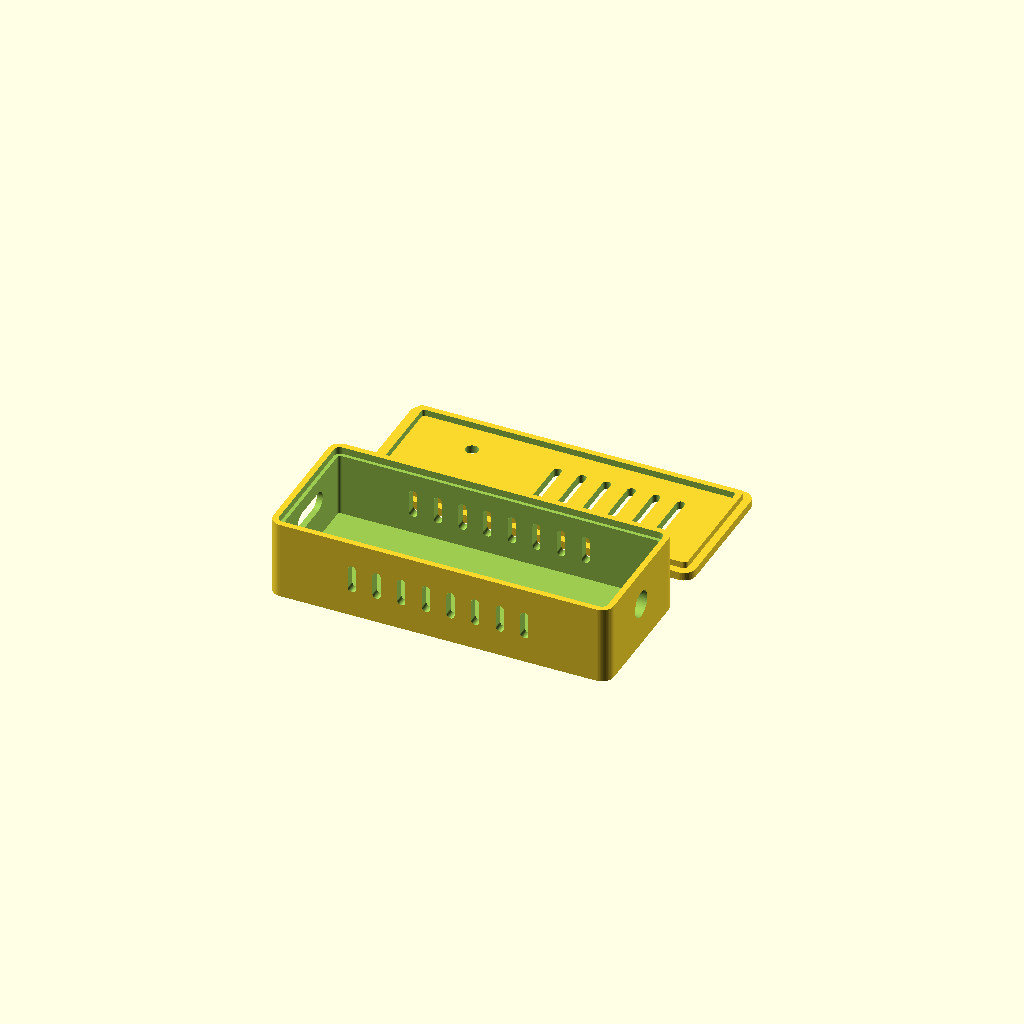
Cell 1 — every parameter at its default value.
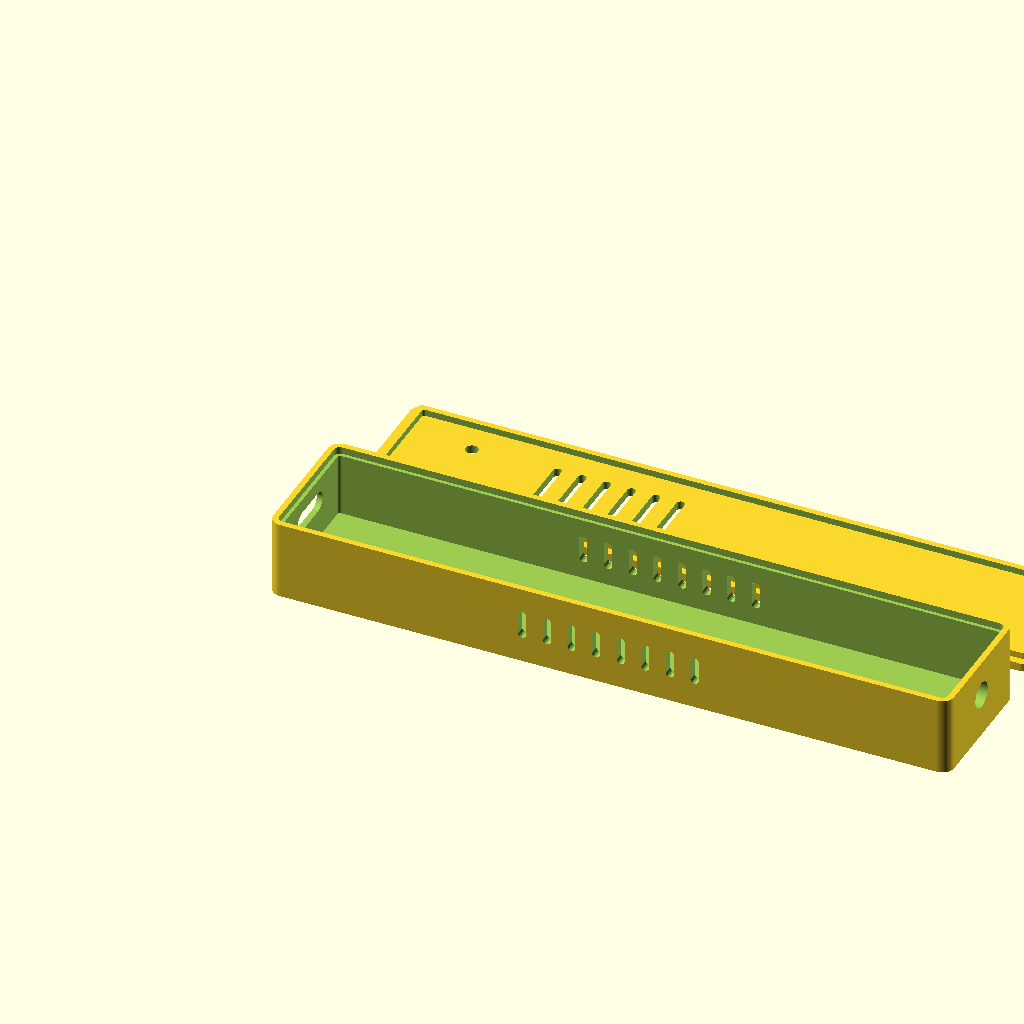
Cell 2: outer_l = 116 (everything else at default).
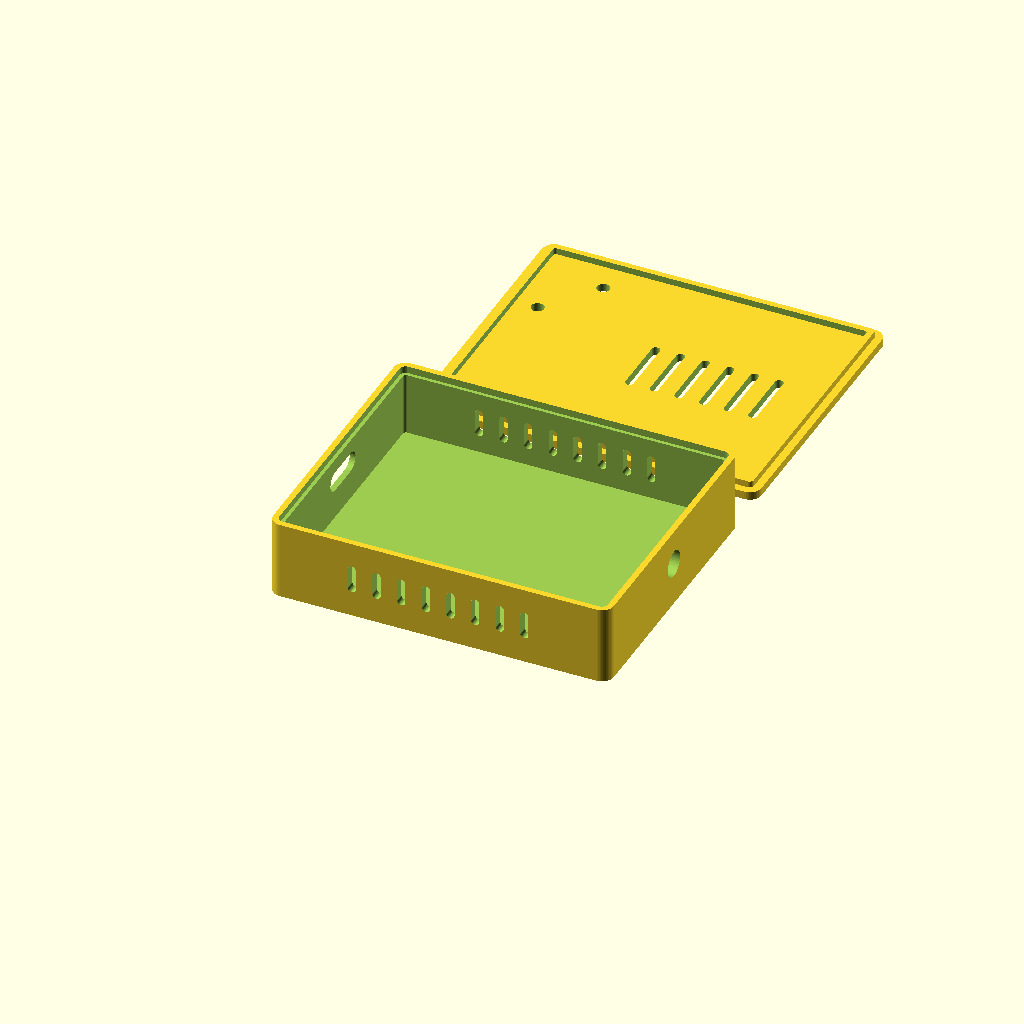
Cell 3: the same model with outer_w = 48.
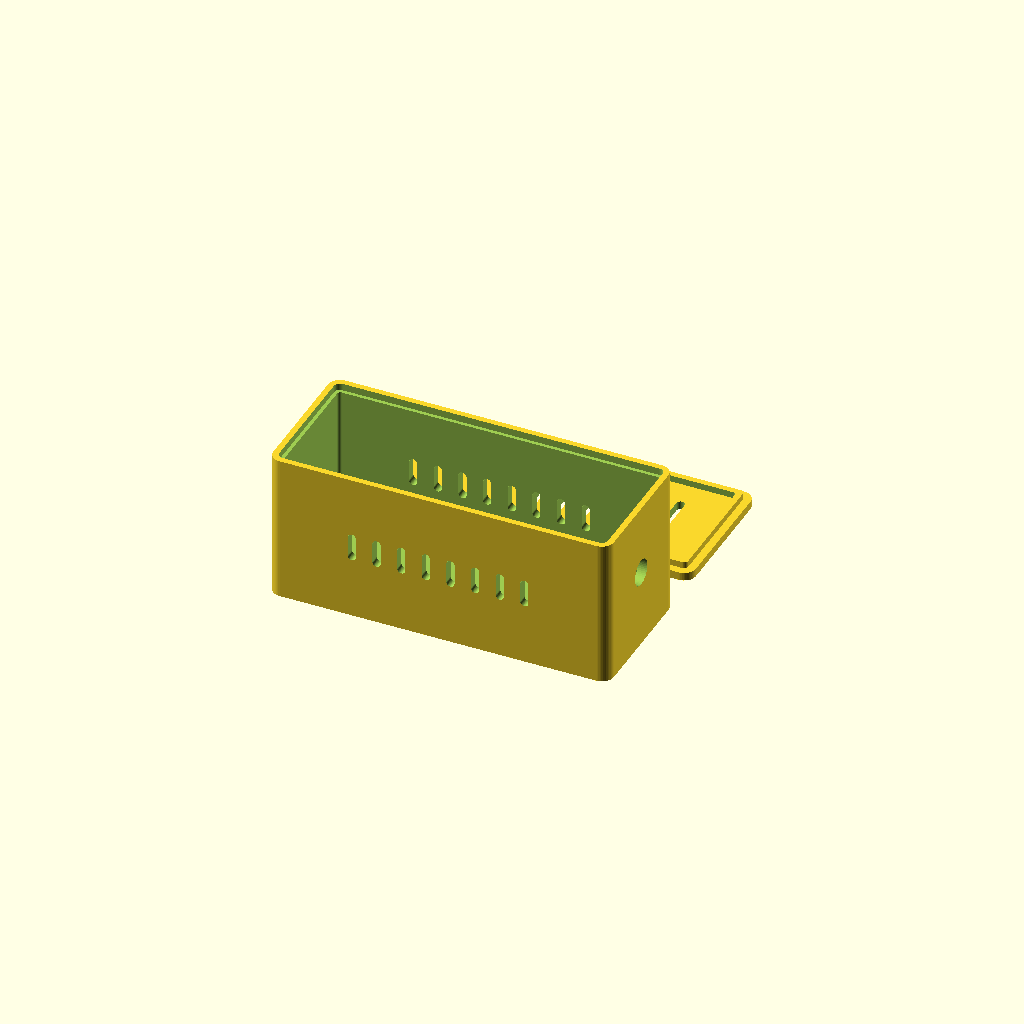
Cell 4: inner_h = 24 (everything else at default).
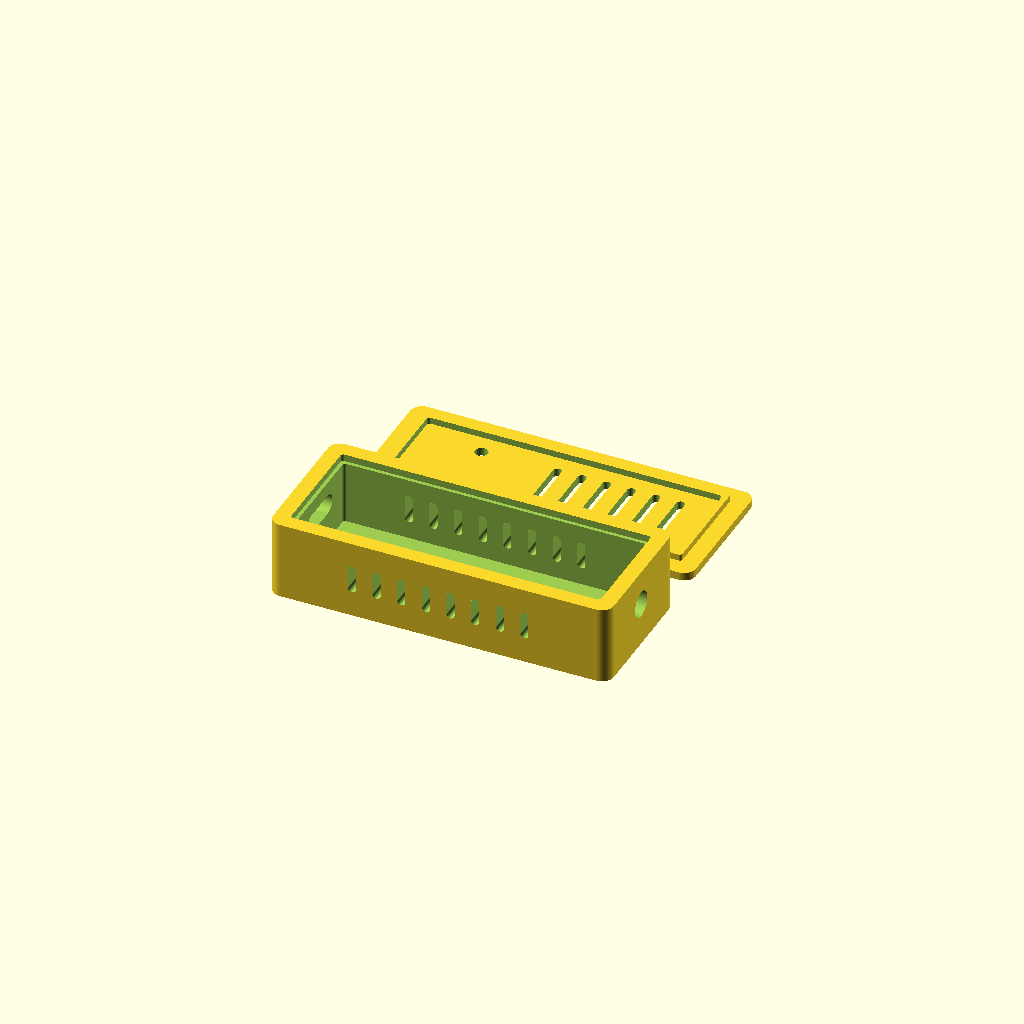
Cell 5: wall = 3.2 (everything else at default).
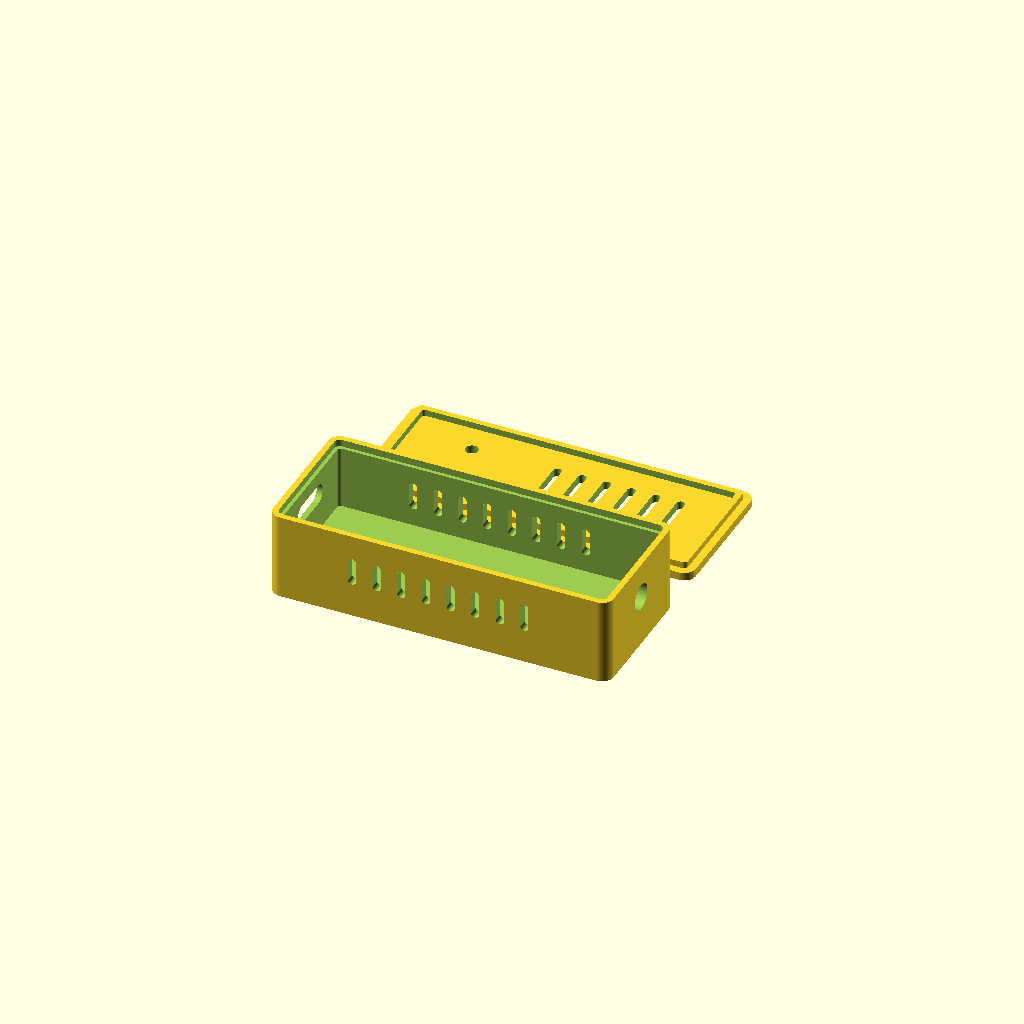
Cell 6: floor_t = 2.8 (everything else at default).
One fixed orthographic camera (rotation 55°, 0°, 25°; colour scheme Cornfield) for every cell.
OpenSCAD source file docs/build/C3-VD230.scad:
// ==========================================
// ESP32-C3 + SN65HVD230 CAN Enclosure
// Plain Open Interior (No Rails / No Ribs)
// Internal Height: 12.0mm | Outer: 58 x 24 x 14.8mm
// ==========================================

/* [Outer Dimensions & Walls] */
outer_l  = 58.0;      // Total outer length (X)
outer_w  = 24.0;      // Total outer width (Y)
inner_h  = 12.0;      // Exact internal height clearance (Z)
wall     = 1.6;       // Wall thickness
floor_t  = 1.4;       // Bottom floor thickness
lid_t    = 1.4;       // Top lid thickness
corner_r = 2.0;       // Outer corner fillet radius

/* [Printer Tolerance] */
tol      = 0.25;      // Clearance gap for snap-fit lip

/* [Professional USB-C Port & Bezel Dimensions] */
usbc_w      = 9.2;    // Inner metal tongue cutout width
usbc_h      = 3.4;    // Inner metal tongue cutout height
usbc_z      = 5.0;    // Raised 5.0mm above inner floor

bezel_w     = 12.4;   // Outer cable overmold recess width
bezel_h     = 6.4;    // Outer cable overmold recess height
bezel_depth = 0.6;    // Depth of outer stepped bezel into front wall

can_hole_d  = 4.5;    // Diameter of CAN-H / CAN-L wire exit hole

/* [Side Air Vents] */
vent_count   = 8;     // Number of vertical vent slots per side
vent_w       = 1.4;   // Width of each slot
vent_h       = 4.8;   // Height of each slot
vent_spacing = 4.2;   // Center-to-center distance between slots

/* [Top Lid Vents & Diagonal Status LED Holes] */
top_vent_count   = 6;     // Number of top lid slots
top_vent_w       = 1.4;   // Width of each top slot
top_vent_len     = 11.0;  // Length of each top slot along Y
top_vent_spacing = 4.2;   // Center-to-center spacing along X
top_vent_start_x = 27.5;  // X start position (keeps clear of LED holes)

led_hole_d = 2.2;         // Diameter of each LED viewing hole
led_pw_x   = wall + 4.5;  // Red PW LED X position
led_pw_y   = 16.5;        // Red PW LED Y position
led_blue_x = wall + 11.5; // Blue GPIO-8 LED X position
led_blue_y = 7.5;         // Blue GPIO-8 LED Y position

$fn = 48;

// Derived dimensions
outer_h = inner_h + floor_t + lid_t; // 14.8mm total outer height
inner_l = outer_l - 2 * wall;        // 54.8mm internal length
inner_w = outer_w - 2 * wall;        // 20.8mm internal width
base_h  = outer_h - lid_t;           // 13.4mm base box height

// ==========================================
// Render Both Parts Side-by-Side
// ==========================================
base_box();

translate([0, outer_w + 6, 0])
    top_lid();

// ==========================================
// Modules
// ==========================================

module rounded_rect(l, w, h, r) {
    hull() {
        for (x = [r, l - r]) {
            for (y = [r, w - r]) {
                translate([x, y, 0])
                    cylinder(h = h, r = r);
            }
        }
    }
}

module stadium_x(w, h, depth) {
    r = h / 2;
    hull() {
        translate([0, -(w / 2 - r), 0])
            rotate([0, 90, 0])
                cylinder(h = depth, r = r);
        translate([0, (w / 2 - r), 0])
            rotate([0, 90, 0])
                cylinder(h = depth, r = r);
    }
}

module side_vent_slot(w, h, depth) {
    r = w / 2;
    hull() {
        translate([0, 0, r])
            rotate([-90, 0, 0])
                cylinder(h = depth, r = r);
        translate([0, 0, h - r])
            rotate([-90, 0, 0])
                cylinder(h = depth, r = r);
    }
}

module top_vent_slot(w, len, depth) {
    r = w / 2;
    hull() {
        translate([0, r, 0])
            cylinder(h = depth, r = r);
        translate([0, len - r, 0])
            cylinder(h = depth, r = r);
    }
}

module base_box() {
    usbc_center_z = floor_t + usbc_z + usbc_h / 2;

    difference() {
        // Outer shell
        rounded_rect(outer_l, outer_w, base_h, corner_r);

        // Plain open inner cavity (54.8 x 20.8 x 12.0mm)
        translate([wall, wall, floor_t])
            rounded_rect(inner_l, inner_w, base_h, max(0.5, corner_r - wall));

        // Step recess on top rim to accept lid lip
        translate([wall - 0.6, wall - 0.6, base_h - 1.2])
            rounded_rect(inner_l + 1.2, inner_w + 1.2, 1.5, max(0.5, corner_r - wall + 0.6));

        // 1. Inner USB-C Stadium Cutout (raised 5.0mm above inner floor)
        translate([-0.5, outer_w / 2, usbc_center_z])
            stadium_x(usbc_w, usbc_h, wall + 1.0);

        // 2. Outer Stepped USB-C Cable Overmold Bezel
        translate([-0.1, outer_w / 2, usbc_center_z])
            stadium_x(bezel_w, bezel_h, bezel_depth + 0.1);

        // CAN Wire Exit Hole (Right Wall, centered vertically in cavity)
        translate([outer_l - wall - 0.5, outer_w / 2, floor_t + inner_h / 2])
            rotate([0, 90, 0])
                cylinder(h = wall + 1.0, d = can_hole_d);

        // Side Air Vents (Front & Back Walls)
        total_vent_span = (vent_count - 1) * vent_spacing;
        start_x = (outer_l - total_vent_span) / 2;
        vent_z = floor_t + ((base_h - 1.2 - floor_t) - vent_h) / 2;

        for (i = [0 : vent_count - 1]) {
            vx = start_x + i * vent_spacing;
            translate([vx, -0.5, vent_z])
                side_vent_slot(vent_w, vent_h, wall + 1.0);
            translate([vx, outer_w - wall - 0.5, vent_z])
                side_vent_slot(vent_w, vent_h, wall + 1.0);
        }
    }
}

module top_lid() {
    lip_h = 1.1;
    lip_w = 0.55;

    difference() {
        union() {
            // Outer top plate
            rounded_rect(outer_l, outer_w, lid_t, corner_r);

            // Friction-fit inner lip
            translate([wall - lip_w + tol, wall - lip_w + tol, lid_t])
                difference() {
                    rounded_rect(
                        inner_l + 2 * (lip_w - tol),
                        inner_w + 2 * (lip_w - tol),
                        lip_h,
                        max(0.5, corner_r - wall + lip_w - tol)
                    );
                    translate([1.0, 1.0, -0.1])
                        rounded_rect(
                            inner_l + 2 * (lip_w - tol) - 2.0,
                            inner_w + 2 * (lip_w - tol) - 2.0,
                            lip_h + 0.2,
                            0.5
                        );
                }
        }

        // Top Lid Ventilation Slots
        top_vent_y = (outer_w - top_vent_len) / 2;
        for (i = [0 : top_vent_count - 1]) {
            tx = top_vent_start_x + i * top_vent_spacing;
            translate([tx, top_vent_y, -0.5])
                top_vent_slot(top_vent_w, top_vent_len, lid_t + 1.0);
        }

        // Red PW LED Hole (mirrored Y for lid flip)
        translate([led_pw_x, outer_w - led_pw_y, -0.5])
            cylinder(h = lid_t + 1.0, d = led_hole_d);

        // Blue GPIO-8 LED Hole (mirrored Y for lid flip)
        translate([led_blue_x, outer_w - led_blue_y, -0.5])
            cylinder(h = lid_t + 1.0, d = led_hole_d);
    }
}
Customizer parameters (derived from the source; name, type, default, range or options):
outer_l: number, default 58
outer_w: number, default 24
inner_h: number, default 12
wall: number, default 1.6
floor_t: number, default 1.4
lid_t: number, default 1.4
corner_r: number, default 2
tol: number, default 0.25
usbc_w: number, default 9.2
usbc_h: number, default 3.4
usbc_z: number, default 5
bezel_w: number, default 12.4
bezel_h: number, default 6.4
bezel_depth: number, default 0.6
can_hole_d: number, default 4.5
vent_count: number, default 8
vent_w: number, default 1.4
vent_h: number, default 4.8
vent_spacing: number, default 4.2
top_vent_count: number, default 6
top_vent_w: number, default 1.4
top_vent_len: number, default 11
top_vent_spacing: number, default 4.2
top_vent_start_x: number, default 27.5
led_hole_d: number, default 2.2
led_pw_y: number, default 16.5
led_blue_y: number, default 7.5
